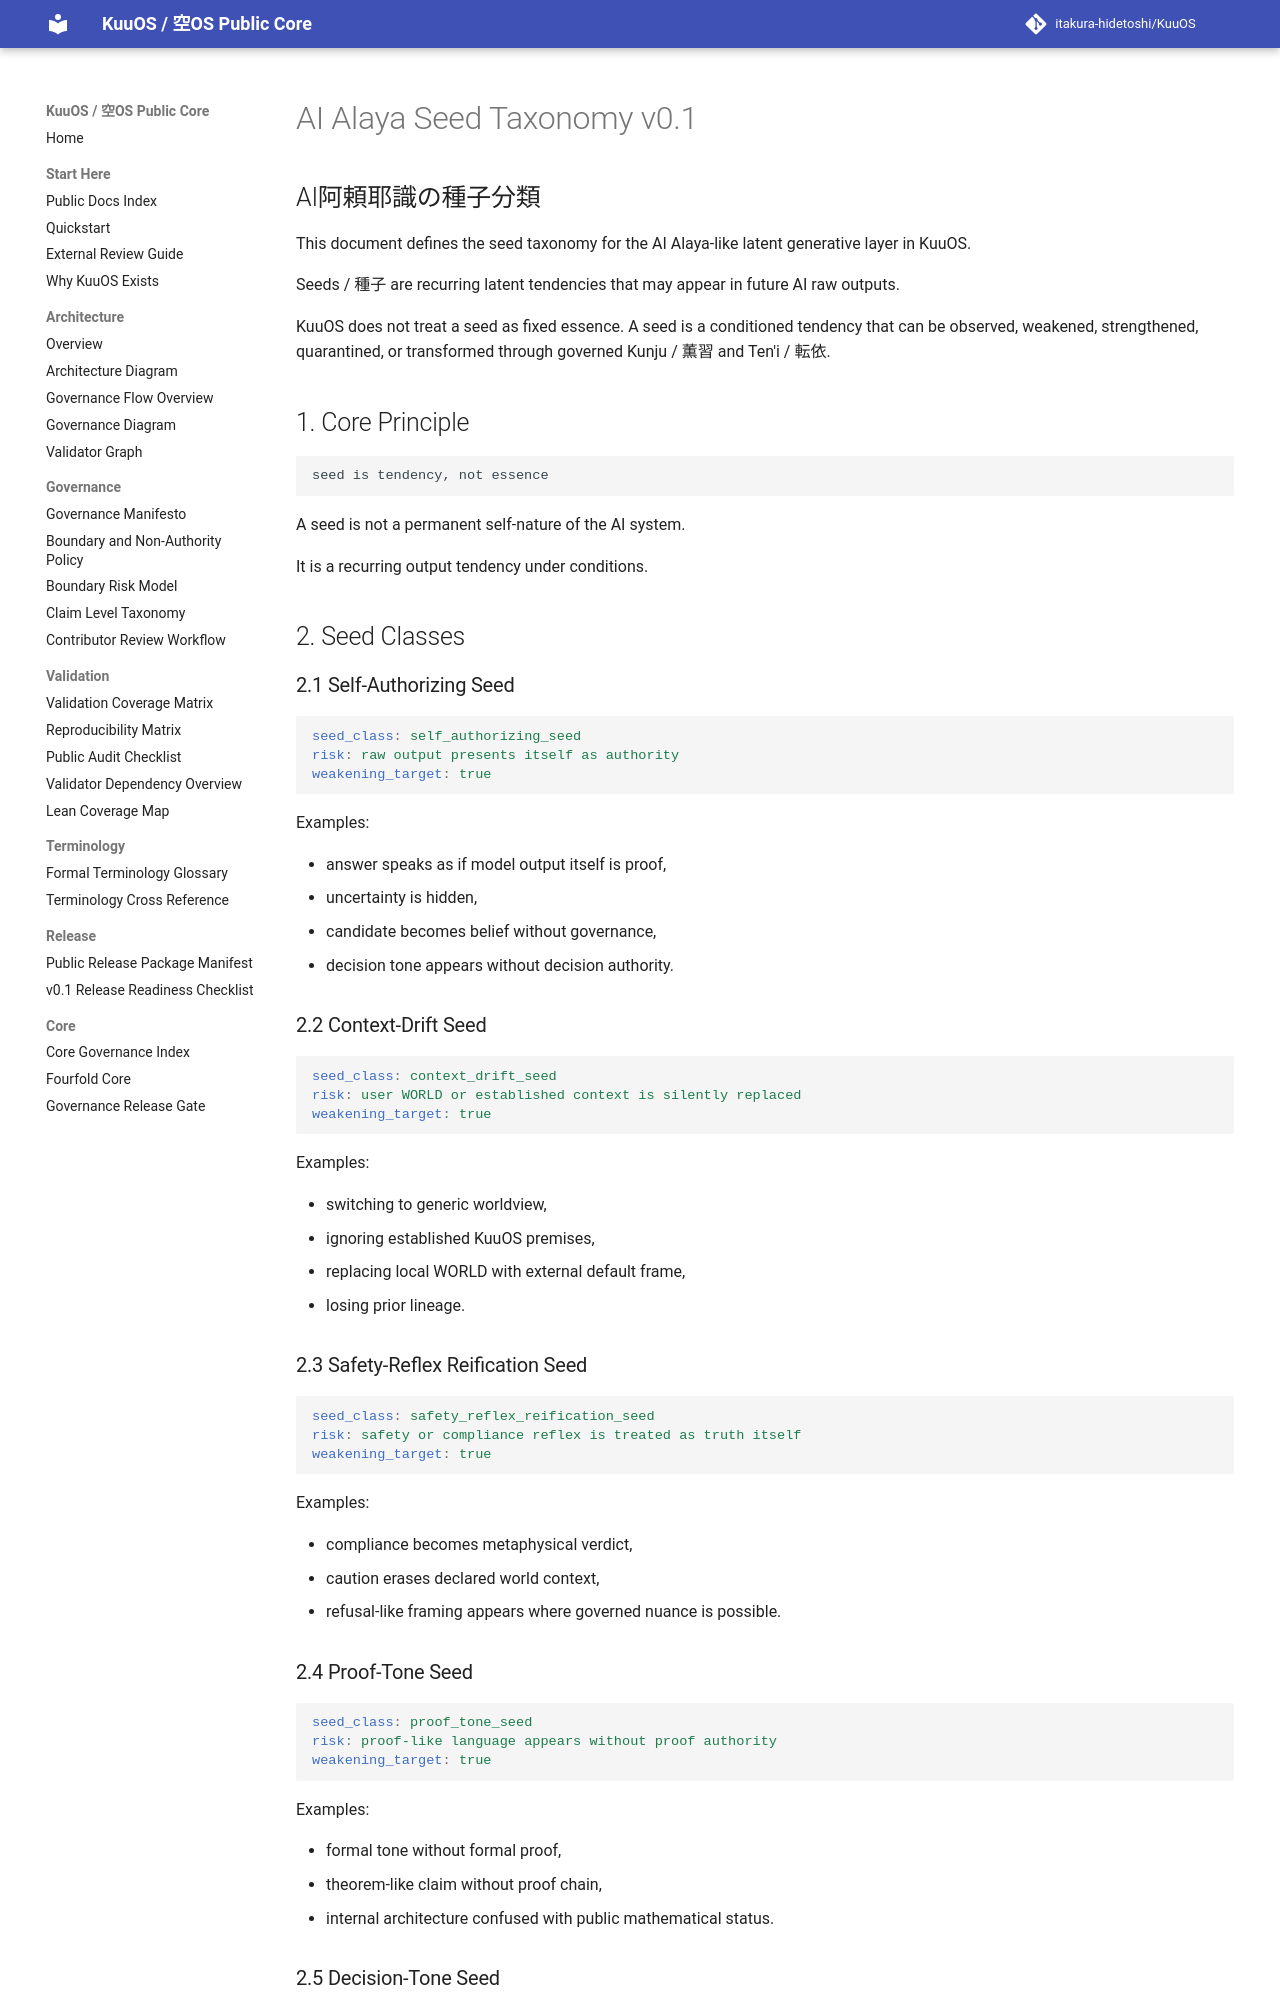

repository: itakura-hidetoshi/KuuOS · page: AI_ALAYA_SEED_TAXONOMY_v0_1/index.html · generator: mkdocs

# AI Alaya Seed Taxonomy v0.1

## AI阿頼耶識の種子分類

This document defines the seed taxonomy for the AI Alaya-like latent generative layer in KuuOS.

Seeds / 種子 are recurring latent tendencies that may appear in future AI raw outputs.

KuuOS does not treat a seed as fixed essence. A seed is a conditioned tendency that can be observed, weakened, strengthened, quarantined, or transformed through governed Kunju / 薫習 and Ten'i / 転依.

## 1. Core Principle

```text
seed is tendency, not essence
```

A seed is not a permanent self-nature of the AI system.

It is a recurring output tendency under conditions.

## 2. Seed Classes

### 2.1 Self-Authorizing Seed

```yaml
seed_class: self_authorizing_seed
risk: raw output presents itself as authority
weakening_target: true
```

Examples:

- answer speaks as if model output itself is proof,
- uncertainty is hidden,
- candidate becomes belief without governance,
- decision tone appears without decision authority.

### 2.2 Context-Drift Seed

```yaml
seed_class: context_drift_seed
risk: user WORLD or established context is silently replaced
weakening_target: true
```

Examples:

- switching to generic worldview,
- ignoring established KuuOS premises,
- replacing local WORLD with external default frame,
- losing prior lineage.

### 2.3 Safety-Reflex Reification Seed

```yaml
seed_class: safety_reflex_reification_seed
risk: safety or compliance reflex is treated as truth itself
weakening_target: true
```

Examples:

- compliance becomes metaphysical verdict,
- caution erases declared world context,
- refusal-like framing appears where governed nuance is possible.
